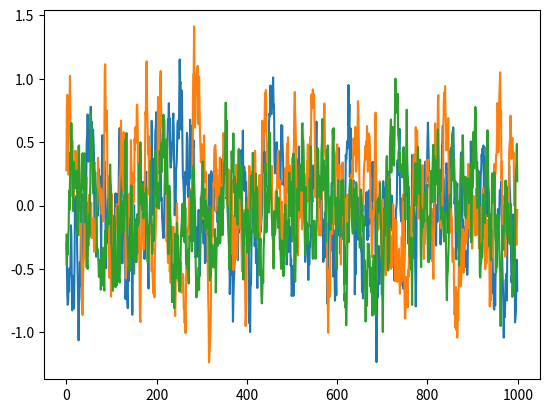

Write Python code to recreate this figure.
# --------------------------------------
# Reference: https://github.com/rllab/rllab/blob/master/rllab/exploration_strategies/ou_strategy.py
# --------------------------------------

import numpy as np
import numpy.random as nr

class OUNoise:
    """ docstring for OUNoise """
    def __init__(self,action_dimension,mu=0, theta=0.15, sigma=0.2):
        self.action_dimension = action_dimension
        self.mu = mu
        self.theta = theta
        self.sigma = sigma
        self.state = np.ones(self.action_dimension) * self.mu
        self.reset()

    def reset(self):
        self.state = np.ones(self.action_dimension) * self.mu

    def noise(self):
        x = self.state
        dx = self.theta * (self.mu - x) + self.sigma * nr.randn(len(x))
        self.state = x + dx
        return self.state

if __name__ == '__main__':
    ou = OUNoise(3)
    states = []
    for i in range(1000):
        states.append(ou.noise())
    import matplotlib.pyplot as plt

    plt.plot(states)
    plt.show()
